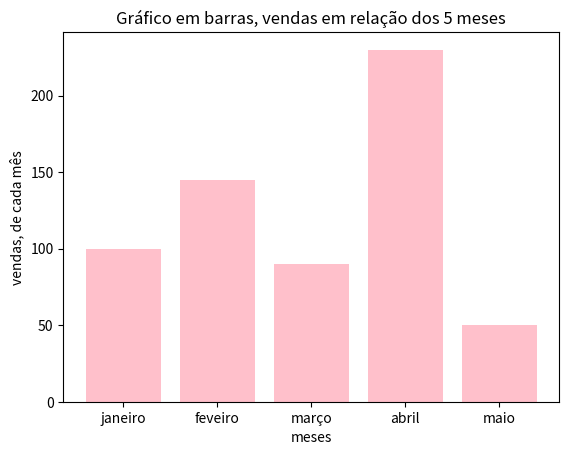

Generate this figure with matplotlib:
import matplotlib.pyplot as plt

meses = ["janeiro", "feveiro", "março", "abril", "maio"]
vendas = [100, 145, 90, 230, 50]

plt.bar(meses, vendas, color="pink")

plt.xlabel("meses")
plt.ylabel("vendas, de cada mês")
plt.title("Gráfico em barras, vendas em relação dos 5 meses")

plt.show()